The GitHub repository afinch99/Blood-Cell-Classification contains a labelled image folder "dataset2-predictions" with 4 categories: eosinophil, lymphocyte, monocyte, neutrophil. Examples follow, each with its label.

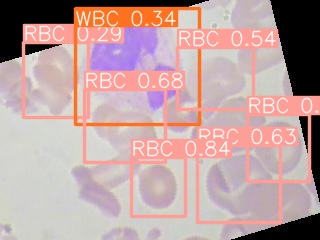
Label: neutrophil

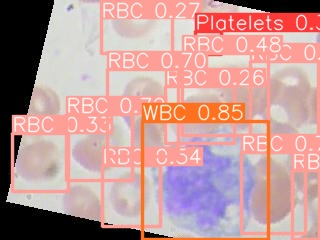
Label: monocyte

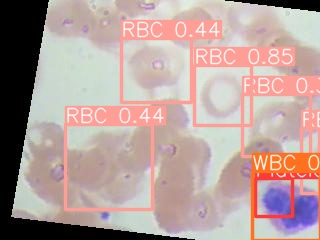
Label: eosinophil

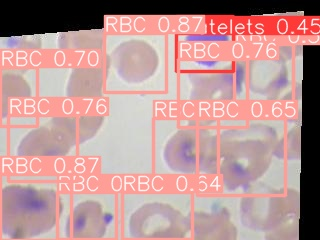
Label: lymphocyte

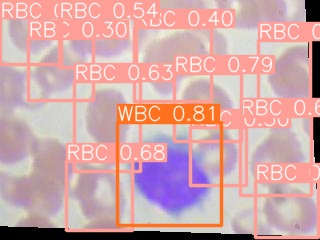
Label: lymphocyte

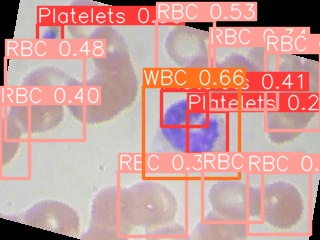
Label: monocyte
